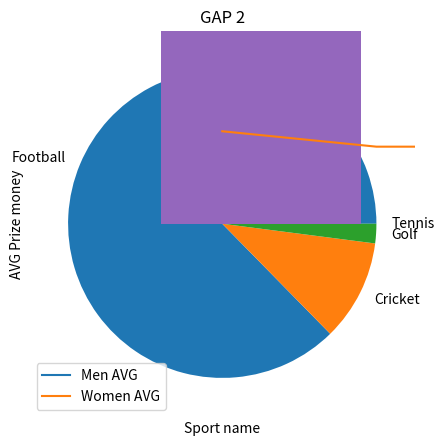

This figure's Python source:
import matplotlib.pyplot as plt

#TASK 1
# a = [1, 2, 3, 4, 5, 6, 7, 8, 9, 10, 11, 12, 13, 14, 15, 16, 17, 18, 19, 20]
# plt.ylabel("Label")
# plt.title("Title")
# plt.show()

#TASK 2
#SENSOR FAULT

#TASK 3
# [redacted]
# height = [160, 165, 175, 177, 185, 180]
# plt.plot(students, height, "rs")
# plt.ylabel("Height")
# plt.xlabel("Name")
# plt.title("Title")
# plt.show()

#TASK 4
# [redacted]
# height = [160, 165, 175, 177, 185, 180]
# plt.bar(students, height)
# plt.ylabel("Height")
# plt.xlabel("Name")
# plt.title("Title")
# plt.show()

#TASK 5
# films = ["The Shawshank Redemption (1994)", "The Godfather (1972)", "The Dark Knight (2008)", "The Godfather: Part II (1974)", "12 Angry Men (1957)", "Schindler's List (1993)", "The Lord of the Rings: The Return of the King (2003)", "Pulp Fiction (1994)", "The Lord of the Rings: The Fellowship of the Ring (2001)", "The Good, the Bad and the Ugly (1966)"]
# freq = [5, 1, 4, 0, 0, 1, 4, 0, 5, 0]

# plt.bar(films, freq)
# plt.ylabel("Height")
# plt.xlabel("Name")
# plt.title("Title")
# plt.show()

# plt.pie(freq, labels = films)
# plt.title("Title")
# plt.show()

#TASK 6
# [redacted]
# age = [32, 31, 30, 37, 37, 33]
# earn = [127, 79, 47, 18, 7.5, 1.1]
# agePlot = plt.plot(names, age)
# earnPlot = plt.plot(earn)
# plt.ylabel("Age")
# plt.xlabel("Name")
# plt.title("Title")
# plt.tight_layout()
# plt.show()

#TASK 7
sports = ["Football", "Cricket", "Golf", "Tennis"]
avgMen = [22, 3.1, 1, 1.5]
avgWomen = [0.6, 0.5, 0.5, 1.5]
gap = []

i = 0
while i < 4:
    gap.append(avgMen[i] - avgWomen[i])
    i += 1

menPlot = plt.plot(sports, avgMen)
womenPlot = plt.plot(avgWomen)
plt.ylabel("AVG Prize money")
plt.xlabel("Sport name")
plt.legend(["Men AVG", "Women AVG"])
plt.title("Title")
plt.tight_layout()
plt.show()

plt.pie(gap, labels = sports)
plt.title("GAP 1")
plt.show()

plt.bar(gap, sports)
plt.title("GAP 2")
plt.show()
